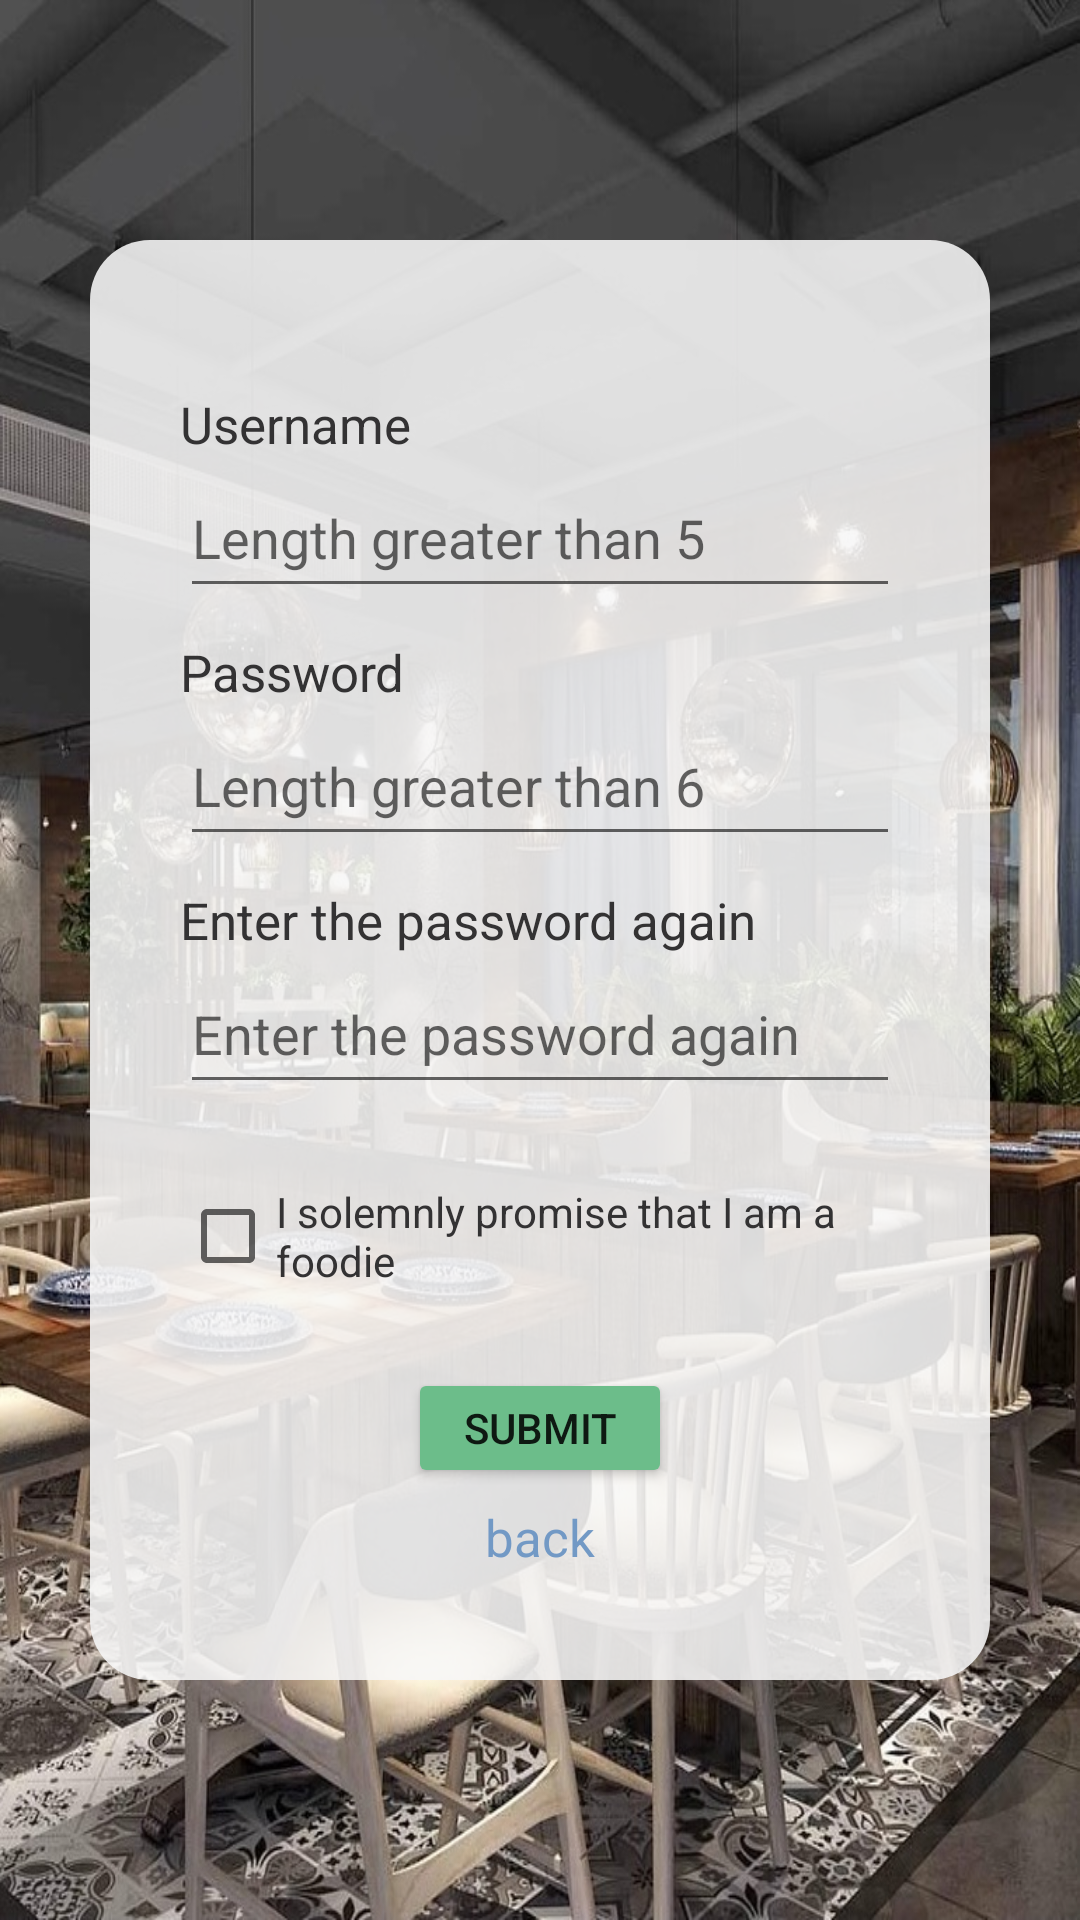

Produce the Android XML layout that renders to this screen, including the resource entries it uses.
<!-- AndroidManifest.xml: application theme Theme.FoodieKevin -->
<!-- res/layout/activity_register.xml -->
<?xml version="1.0" encoding="utf-8"?>
<RelativeLayout xmlns:android="http://schemas.android.com/apk/res/android"
    xmlns:app="http://schemas.android.com/apk/res-auto"
    xmlns:tools="http://schemas.android.com/tools"
    android:layout_width="match_parent"
    android:layout_height="match_parent"
    tools:context=".RegisterActivity"
    android:background="@drawable/login_background">

    <RelativeLayout
        android:layout_width="300dp"
        android:layout_height="480dp"
        android:layout_centerInParent="true"
        android:layout_marginTop="-50dp"
        android:background="@drawable/login"
        android:padding="30dp">

        <TextView
            android:id="@+id/tv_username_reg"
            android:layout_width="wrap_content"
            android:layout_height="wrap_content"
            android:layout_marginTop="20dp"
            android:text="Username"
            android:textColor="@color/text"
            android:textSize="@dimen/textsize"></TextView>

        <EditText
            android:id="@+id/et_username_reg"
            android:layout_width="match_parent"
            android:layout_height="50dp"
            android:layout_below="@id/tv_username_reg"
            android:hint="Length greater than 5"></EditText>

        <TextView

            android:id="@+id/tv_password_reg1"
            android:layout_width="wrap_content"
            android:layout_height="wrap_content"
            android:layout_below="@id/et_username_reg"
            android:layout_marginTop="10dp"
            android:text="Password"
            android:textColor="@color/text"
            android:textSize="@dimen/textsize"></TextView>

        <EditText
            android:id="@+id/et_password_reg1"
            android:layout_width="match_parent"
            android:layout_height="50dp"
            android:layout_below="@id/tv_password_reg1"
            android:hint="Length greater than 6"
            android:inputType="textPassword"></EditText>

        <TextView
            android:id="@+id/tv_password_reg2"
            android:layout_width="wrap_content"
            android:layout_height="wrap_content"
            android:layout_below="@+id/et_password_reg1"
            android:layout_marginTop="10dp"
            android:text="Enter the password again"
            android:textColor="@color/text"
            android:textSize="@dimen/textsize"></TextView>

        <EditText
            android:id="@+id/et_password_reg2"
            android:layout_width="match_parent"
            android:layout_height="50dp"
            android:layout_below="@id/tv_password_reg2"
            android:hint="Enter the password again"
            android:inputType="textPassword"></EditText>

        <CheckBox
            android:id="@+id/rb_is_foodie_reg"
            android:layout_width="wrap_content"
            android:layout_height="wrap_content"
            android:layout_below="@id/et_password_reg2"
            android:layout_marginTop="20dp"
            android:text="I solemnly promise that I am a foodie"
            android:textColor="@color/text" />

        <Button
            android:id="@+id/bt_submit_reg"
            android:layout_width="wrap_content"
            android:layout_height="40dp"
            android:layout_below="@id/rb_is_foodie_reg"
            android:layout_centerHorizontal="true"
            android:layout_marginTop="20dp"
            android:backgroundTint="@color/button"
            android:text="SUBMIT"

            ></Button>
        <TextView
            android:id="@+id/tv_back_main"
            android:layout_below="@id/bt_submit_reg"
            android:textSize="@dimen/textsize"
            android:layout_width="wrap_content"
            android:layout_height="wrap_content"
            android:text="back"
           android:layout_marginTop="5dp"
            android:textColor="@color/textview"
            android:layout_centerHorizontal="true"
            android:clickable="true"
            ></TextView>

    </RelativeLayout>


</RelativeLayout>
<!-- resources referenced by this layout -->
<resources>
  <color name="button">#6CBD8A</color>
  <color name="text">#333233</color>
  <dimen name="textsize">17sp</dimen>
  <!-- drawable login (drawable) -->
  <?xml version="1.0" encoding="utf-8"?>
  <shape xmlns:android="http://schemas.android.com/apk/res/android">
      <solid android:color="@color/grey" />
      <corners android:topLeftRadius="20dp"
          android:topRightRadius="20dp"
          android:bottomRightRadius="20dp"
          android:bottomLeftRadius="20dp"/>
      <stroke android:width="0dp" android:color="#000000" />
  </shape>
  <!-- drawable login_background: jpeg bitmap (drawable, 267942 bytes) -->
  <style name="Theme.FoodieKevin" parent="Theme.MaterialComponents.DayNight.DarkActionBar">
          
          <item name="colorPrimary">@color/purple_500</item>
          <item name="colorPrimaryVariant">@color/purple_700</item>
          <item name="colorOnPrimary">@color/white</item>
          
          <item name="colorSecondary">@color/teal_200</item>
          <item name="colorSecondaryVariant">@color/teal_700</item>
          <item name="colorOnSecondary">@color/black</item>
          
          <item name="android:statusBarColor" tools:targetApi="l">?attr/colorPrimaryVariant</item>
          
      </style>
  <color name="grey">#E0F7F7F7</color>
  <color name="purple_500">#FF6200EE</color>
  <color name="purple_700">#FF3700B3</color>
  <color name="white">#FFFFFFFF</color>
  <color name="teal_200">#FF03DAC5</color>
  <color name="teal_700">#FF018786</color>
  <color name="black">#FF000000</color>
</resources>
